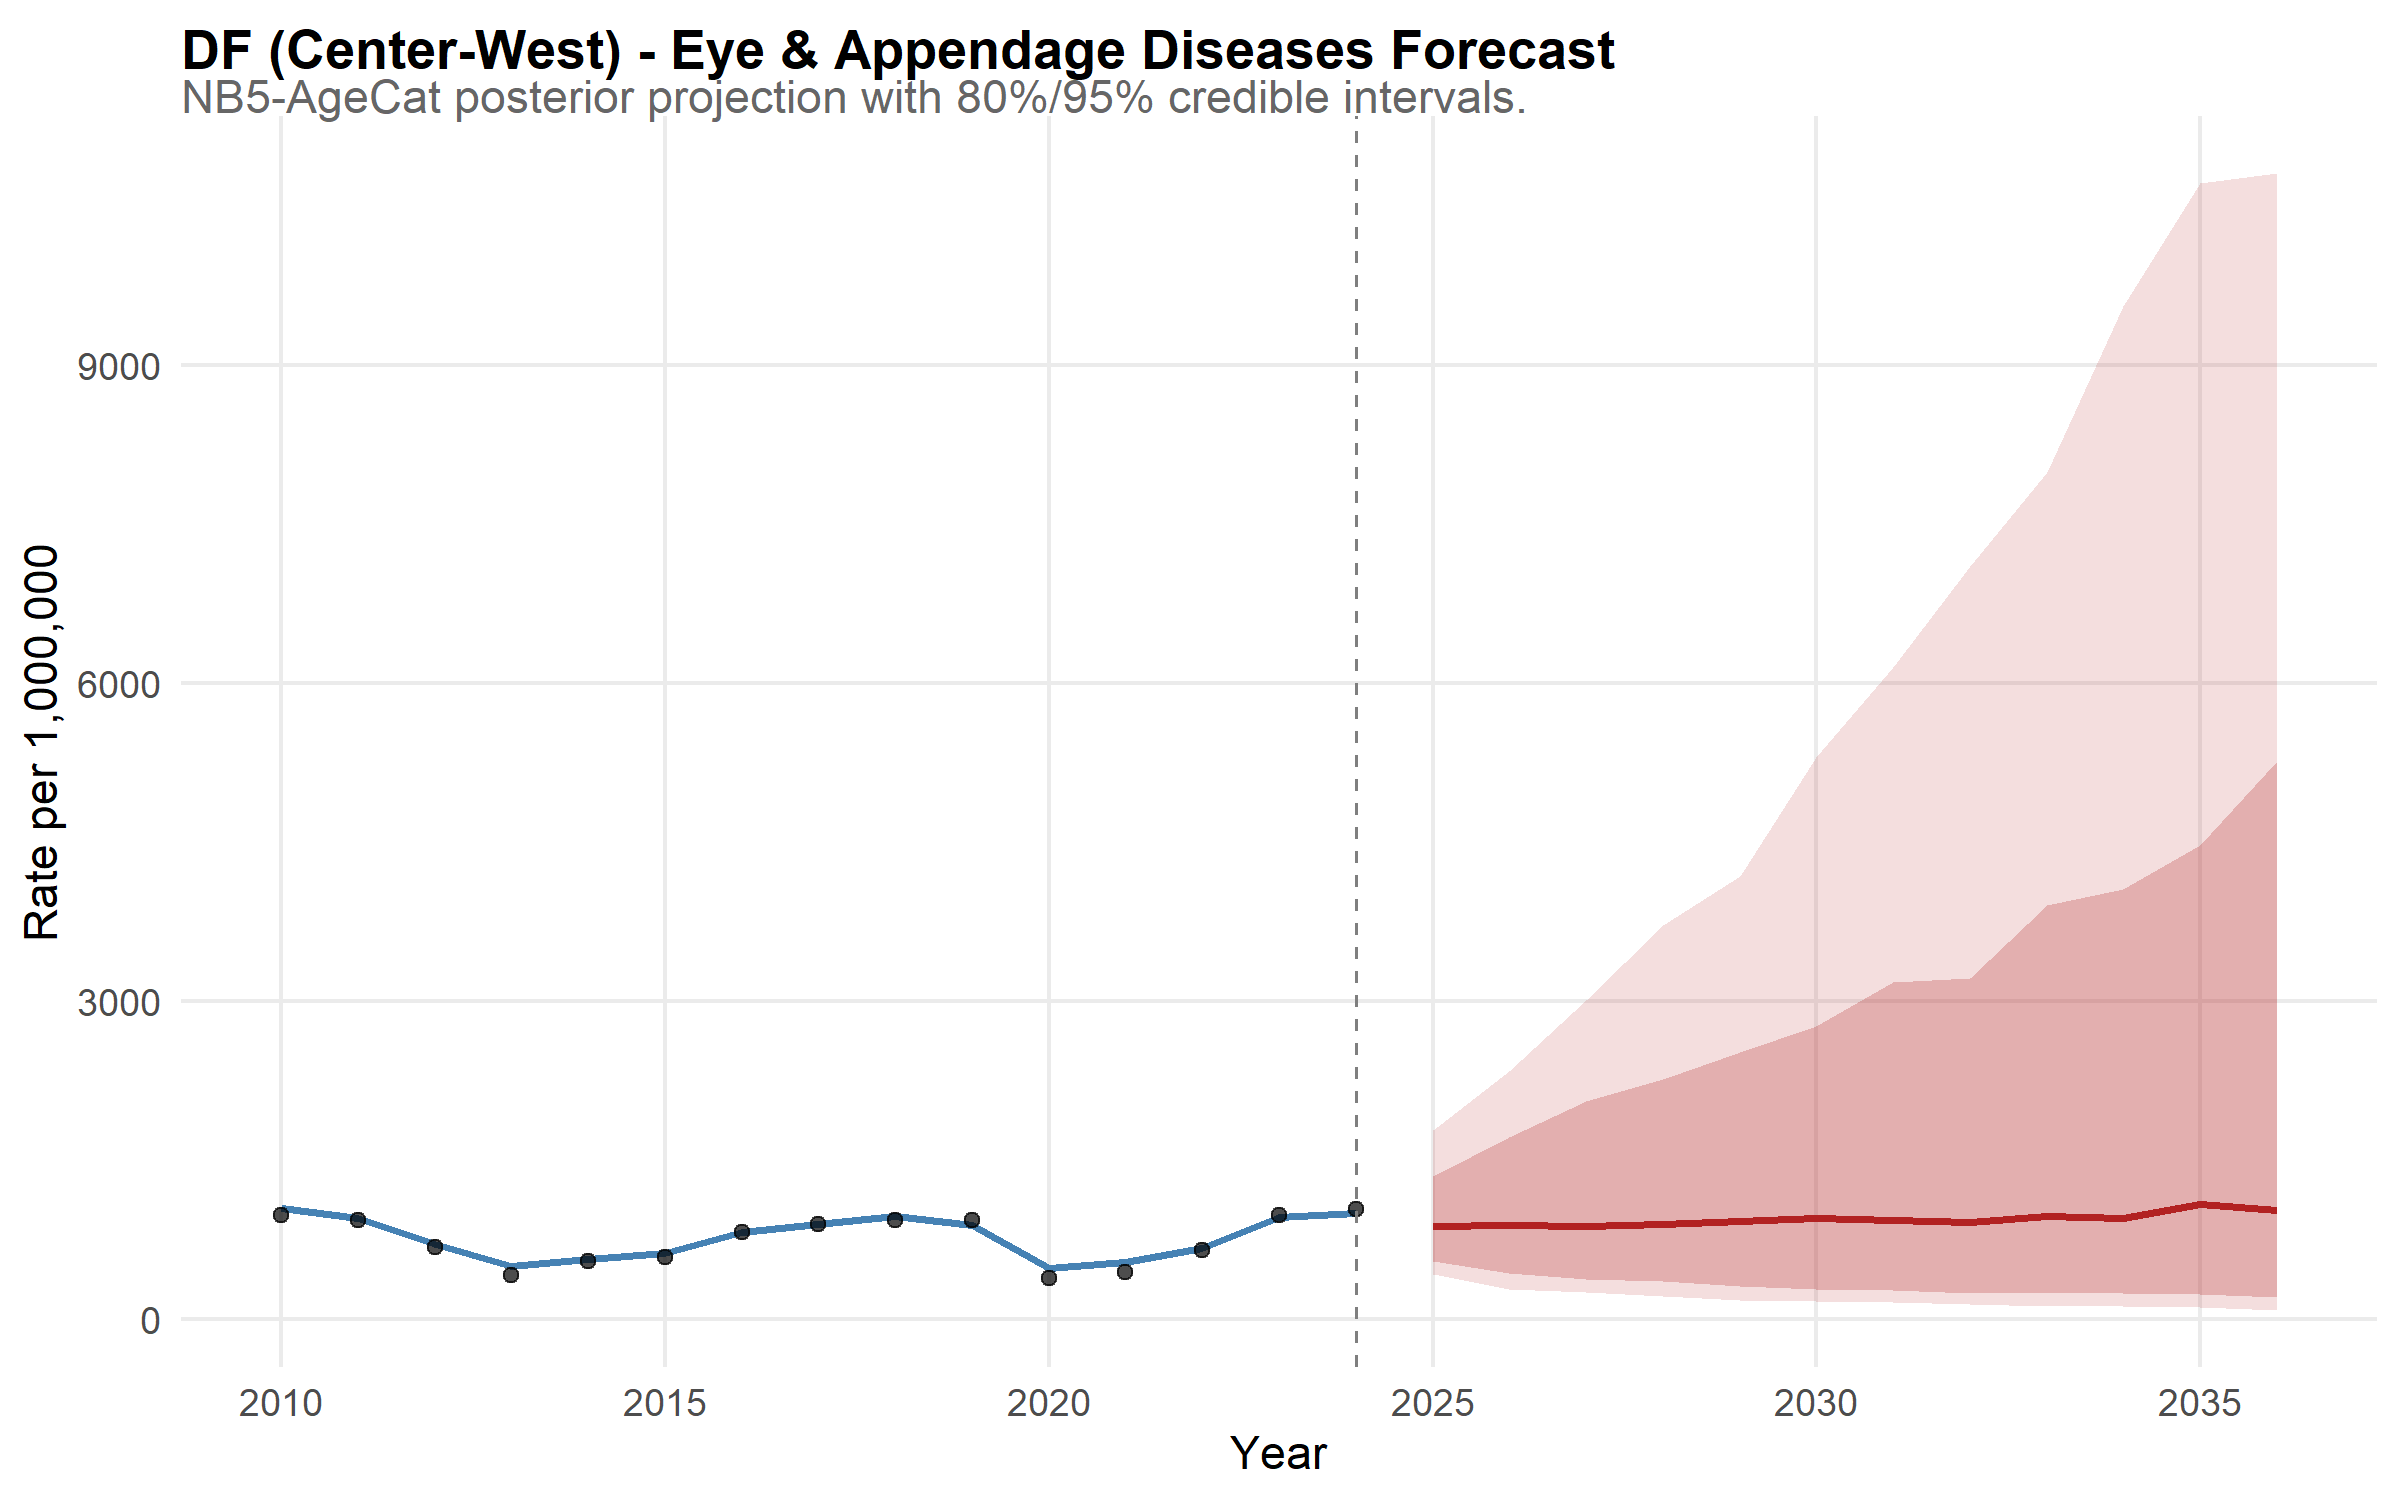

Data behind this chart, as committed beside it:
state, year, disease, median_rate, lower_95, upper_95, lower_80, upper_80, is_forecast, region, disease_label, state_f, layer, obs_rate
DF, 2010, eye, 1045, 842.5, 1313, 912.1, 1202, FALSE, Center-West, Eye & Appendage Diseases, DF, model, NA
DF, 2011, eye, 955.2, 758.2, 1215, 819.6, 1120, FALSE, Center-West, Eye & Appendage Diseases, DF, model, NA
DF, 2012, eye, 710.1, 566.8, 896.9, 619.5, 824, FALSE, Center-West, Eye & Appendage Diseases, DF, model, NA
DF, 2013, eye, 496.6, 386.2, 631.6, 428.9, 585.9, FALSE, Center-West, Eye & Appendage Diseases, DF, model, NA
DF, 2014, eye, 566, 452.4, 706.1, 485.5, 655.1, FALSE, Center-West, Eye & Appendage Diseases, DF, model, NA
DF, 2015, eye, 617.2, 492.1, 774.9, 529.1, 720.4, FALSE, Center-West, Eye & Appendage Diseases, DF, model, NA
DF, 2016, eye, 821.7, 657.7, 1051, 703.1, 961.8, FALSE, Center-West, Eye & Appendage Diseases, DF, model, NA
DF, 2017, eye, 899.4, 716.5, 1149, 770.8, 1049, FALSE, Center-West, Eye & Appendage Diseases, DF, model, NA
DF, 2018, eye, 970.5, 770, 1242, 831.4, 1126, FALSE, Center-West, Eye & Appendage Diseases, DF, model, NA
DF, 2019, eye, 882.7, 706.6, 1095, 763.3, 1013, FALSE, Center-West, Eye & Appendage Diseases, DF, model, NA
DF, 2020, eye, 477.3, 374.5, 613.7, 409.9, 575.2, FALSE, Center-West, Eye & Appendage Diseases, DF, model, NA
DF, 2021, eye, 531.8, 428.9, 679.5, 457.6, 623.3, FALSE, Center-West, Eye & Appendage Diseases, DF, model, NA
DF, 2022, eye, 668.3, 530.9, 855.7, 572.1, 789.4, FALSE, Center-West, Eye & Appendage Diseases, DF, model, NA
DF, 2023, eye, 959, 767.2, 1225, 827.2, 1117, FALSE, Center-West, Eye & Appendage Diseases, DF, model, NA
DF, 2024, eye, 1001, 792.4, 1290, 852.2, 1162, FALSE, Center-West, Eye & Appendage Diseases, DF, model, NA
DF, 2025, eye, 874.4, 419.1, 1786, 547.5, 1347, TRUE, Center-West, Eye & Appendage Diseases, DF, model, NA
DF, 2026, eye, 883.6, 279.9, 2336, 433.6, 1711, TRUE, Center-West, Eye & Appendage Diseases, DF, model, NA
DF, 2027, eye, 879.4, 256.3, 3009, 377.4, 2059, TRUE, Center-West, Eye & Appendage Diseases, DF, model, NA
DF, 2028, eye, 895.2, 217.6, 3717, 353.3, 2262, TRUE, Center-West, Eye & Appendage Diseases, DF, model, NA
DF, 2029, eye, 926.2, 181.9, 4177, 310.5, 2523, TRUE, Center-West, Eye & Appendage Diseases, DF, model, NA
DF, 2030, eye, 953.7, 164.3, 5303, 284.3, 2766, TRUE, Center-West, Eye & Appendage Diseases, DF, model, NA
DF, 2031, eye, 929.9, 159.7, 6156, 271.3, 3179, TRUE, Center-West, Eye & Appendage Diseases, DF, model, NA
DF, 2032, eye, 917.1, 139.3, 7101, 247.3, 3217, TRUE, Center-West, Eye & Appendage Diseases, DF, model, NA
DF, 2033, eye, 970.2, 121.7, 7990, 249.8, 3910, TRUE, Center-West, Eye & Appendage Diseases, DF, model, NA
DF, 2034, eye, 952.7, 116.5, 9556, 247.5, 4055, TRUE, Center-West, Eye & Appendage Diseases, DF, model, NA
DF, 2035, eye, 1080, 115, 10724, 231.1, 4468, TRUE, Center-West, Eye & Appendage Diseases, DF, model, NA
DF, 2036, eye, 1024, 84.32, 10813, 209.4, 5261, TRUE, Center-West, Eye & Appendage Diseases, DF, model, NA
DF, 2010, NA, NA, NA, NA, NA, NA, NA, NA, NA, NA, observed, 981
DF, 2011, NA, NA, NA, NA, NA, NA, NA, NA, NA, NA, observed, 931.4
DF, 2012, NA, NA, NA, NA, NA, NA, NA, NA, NA, NA, observed, 676.5
DF, 2013, NA, NA, NA, NA, NA, NA, NA, NA, NA, NA, observed, 413.6
DF, 2014, NA, NA, NA, NA, NA, NA, NA, NA, NA, NA, observed, 543.2
DF, 2015, NA, NA, NA, NA, NA, NA, NA, NA, NA, NA, observed, 579.7
DF, 2016, NA, NA, NA, NA, NA, NA, NA, NA, NA, NA, observed, 819.3
DF, 2017, NA, NA, NA, NA, NA, NA, NA, NA, NA, NA, observed, 897.3
DF, 2018, NA, NA, NA, NA, NA, NA, NA, NA, NA, NA, observed, 934.4
DF, 2019, NA, NA, NA, NA, NA, NA, NA, NA, NA, NA, observed, 932.1
DF, 2020, NA, NA, NA, NA, NA, NA, NA, NA, NA, NA, observed, 388.4
DF, 2021, NA, NA, NA, NA, NA, NA, NA, NA, NA, NA, observed, 440.1
DF, 2022, NA, NA, NA, NA, NA, NA, NA, NA, NA, NA, observed, 652.6
DF, 2023, NA, NA, NA, NA, NA, NA, NA, NA, NA, NA, observed, 981.4
DF, 2024, NA, NA, NA, NA, NA, NA, NA, NA, NA, NA, observed, 1037
